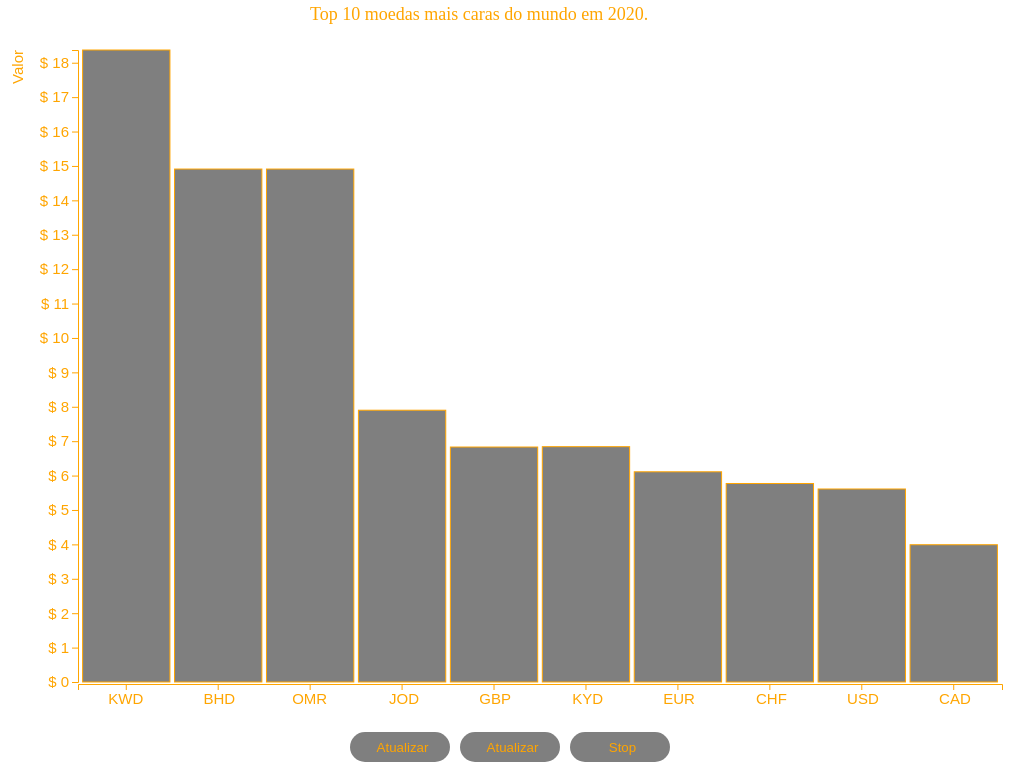
D3 v6 page, settled after 480 driven frames (8 s of simulated time); the page loaded 1 data file(s).


// ── script.js
createSvgElement();

//função responsavel por criar o svg.
function createSvgElement(update, useCurrentData) {
    //Criando o elemento svg
    const svgElement = d3.select('#chart-area').append('svg').attr('id', 'svgElement');

    //Atribuindo propriedades de estilo(largura e altura) ao elemento criado
    svgElement
        .attr('width', '100%')
        .attr('height', '100%');

    //função(promise) que lê os dados e atualiza o svg 
    getData(update, useCurrentData).then(data => {
        //largura do svg
        const width = svgElement._groups[0][0].clientWidth;
        //altura do svg
        const height = svgElement._groups[0][0].clientHeight
            //margens do svg
        const margin = { top: 50, right: 20, bottom: 90, left: 80 };
        //definição da altura do svg menos as margens laterais.
        const innerWidth = width - margin.left - margin.right;
        //definição da altura do svg menos as margens de cima e baixo.
        const innerHeight = height - margin.top - margin.bottom;

        //cria e estiliza o titulo do svg
        svgElement.append('text')
            .attr('x', width / 2 - 200)
            .attr('y', 20)
            .attr('font-size', '18px')
            .attr('fill', 'orange')
            .text('Top 10 moedas mais caras do mundo em 2020.');

        var g = svgElement.append('g')
            .attr('transform', `translate(${margin.left}, ${margin.top})`);

        //aqui é definido o eixo X com base no código da moeda
        const xScale = d3.scaleBand()
            .domain(data.map(d => d.code))
            .range([0, innerWidth])
            .padding(0.05);

        //aqui é definido o eixo Y com base no valor da moeda
        const yScale = d3.scaleLinear()
            .range([innerHeight, 0])
            .domain([0, d3.max(data, d => d.value)]);

        // g.append('text')
        //     .attr('y', innerHeight + 20)
        //     .attr('x', -35)
        //     .attr('text-anchor', 'end')
        //     .attr('fill', 'orange')
        //     .text('Código');

        //"linha" de marcação do eixo X
        const columnX = g.append('g')
            .attr('transform', `translate(${0}, ${innerHeight+2})`)
            .call(d3.axisBottom(xScale))
            .attr('color', 'orange');

        //Estilo aplicado nos textos (código) que está no eixo X
        columnX.selectAll("text")
            .attr("x", 17)
            .attr("y", 15)
            .attr("dy", ".35em")
            .style("text-anchor", "end")
            .attr('font-size', '15px');

        //Textos do eixo Y
        const columnY = g.append('g')
            .call(d3.axisLeft(yScale)
                .tickFormat(d => `$ ${d}`)
                .ticks(20)
            )
            .attr('font-size', '15px')
            .attr('color', 'orange')

        //Texto "Valor" que antecede o eixo Y
        columnY.append('text')
            .attr('transform', 'rotate(-90)')
            .attr('y', -55)
            .attr('fill', 'orange')
            .text('Valor')

        //Criação do tooltip das colunas
        const tooltip = svgElement.append('g');

        //Estilo do texto do tooltip
        tooltip.append('text')
            .attr('x', 15)
            .attr('dy', '1.2em')
            .style('font-size', '1em');

        //Aqui é gerado as colunas (retangulos) com base nos dados
        const bars = g.selectAll('.bar')
            .data(data)
            .enter()
            .append('rect')
            .attr('class', 'bar');

        //aqui é aplicado alguns estilos nas barras geradas
        bars
            .attr('x', d => xScale(d.code))
            .attr('y', innerHeight)
            .attr('width', xScale.bandwidth())
            .attr('height', 0)
            .attr('stroke', 'orange')
            .transition()
            .duration(1000)
            .attr('y', d => yScale(d.value))
            .attr('height', d => innerHeight - yScale(d.value));

        //Aqui é aplicado um listener na barra para mostrar o tooltip
        bars.on('mousemove', (event, d) => {
            var xPos = event.clientX + 10;
            var yPos = event.clientY;
            if (xPos + 230 > window.innerWidth) {
                xPos = xPos - 280;
                yPos = yPos + 5;
            }
            tooltip.attr('transform', `translate(${xPos}, ${yPos})`);
            tooltip.select('text').text(`${d.name}, valor: ${d.value} R$`);
            tooltip.style('display', 'block')
            tooltip.attr('stroke', 'orange');

            resetFill(event, 7);
        });

        //Aqui é aplicado um listener na barra para esconder o tooltip
        bars.on('mouseout', event => {
            tooltip.style('display', 'none');
            resetFill(event, 5);
        });
    });
}

//troca a cor do background das colunas
function resetFill(event, value) {
    event.target.style.fill = `rgb(0, 0, 0, 0.${value})`;
}

//verifica o tempo de resize da window
function checkTime(func) {
    var timer;
    return function(event) {
        if (timer) clearTimeout(timer);
        timer = setTimeout(func, 100, event);
    };
}

//adiciona o listener para verificar o resize da window
window.addEventListener('resize', checkTime(() => {
    createNewSvg(null, true);
}));

//função que verifica se existe um svg criado e cria outro
function createNewSvg(update, useCurrentData) {
    const svg = document.getElementById('svgElement');

    if (!svg) {
        createSvgElement();
        return;
    }

    svg.parentNode.removeChild(svg);

    createSvgElement(update, useCurrentData);
}

var interval = null;

//função que atualiza o svg dinamicamente
function updateSvg() {
    createNewSvg(true);

    interval = setInterval(() => createNewSvg(true), 1500);
}

//função que para a atualização do svg
function stopCreateSvg() {
    clearInterval(interval);
}

var currentData = null

//função que lê o json e trata os dados
function getData(update, useCurrentData) {
    //https://pt.fxssi.com/top-10-as-moedas-mais-caras-do-mundo
    return new Promise(resolve => {
        d3.json('data.json').then(data => {
            if (useCurrentData && currentData) {
                resolve(currentData);
                return;
            }

            if (!update) {
                resolve(data);
                return;
            }

            const min = 0;
            const max = 20;

            data.map(item => item.value = parseFloat((Math.random() * (max - min) + min).toFixed(2)));
            currentData = data;

            resolve(data);
        });

    });
}

### data: data.json
[
 {
  "name": "Dinar kuwaitiano",
  "value": 18.37,
  "code": "KWD"
 },
 {
  "name": "Dinar do Bahrein",
  "value": 14.91,
  "code": "BHD"
 },
 {
  "name": "Rial Omã",
  "value": 14.91,
  "code": "OMR"
 },
 {
  "name": "Dinar Jordaniano",
  "value": 7.9,
  "code": "JOD"
 },
 {
  "name": "Libra Esterlina",
  "value": 6.83,
  "code": "GBP"
 },
 {
  "name": "Dólar das Ilhas Caymant",
  "value": 6.84,
  "code": "KYD"
 },
 {
  "name": "Euro",
  "value": 6.11,
  "code": "EUR"
 },
 {
  "name": "Franco suíço",
  "value": 5.77,
  "code": "CHF"
 },
 "... 2 more items"
]